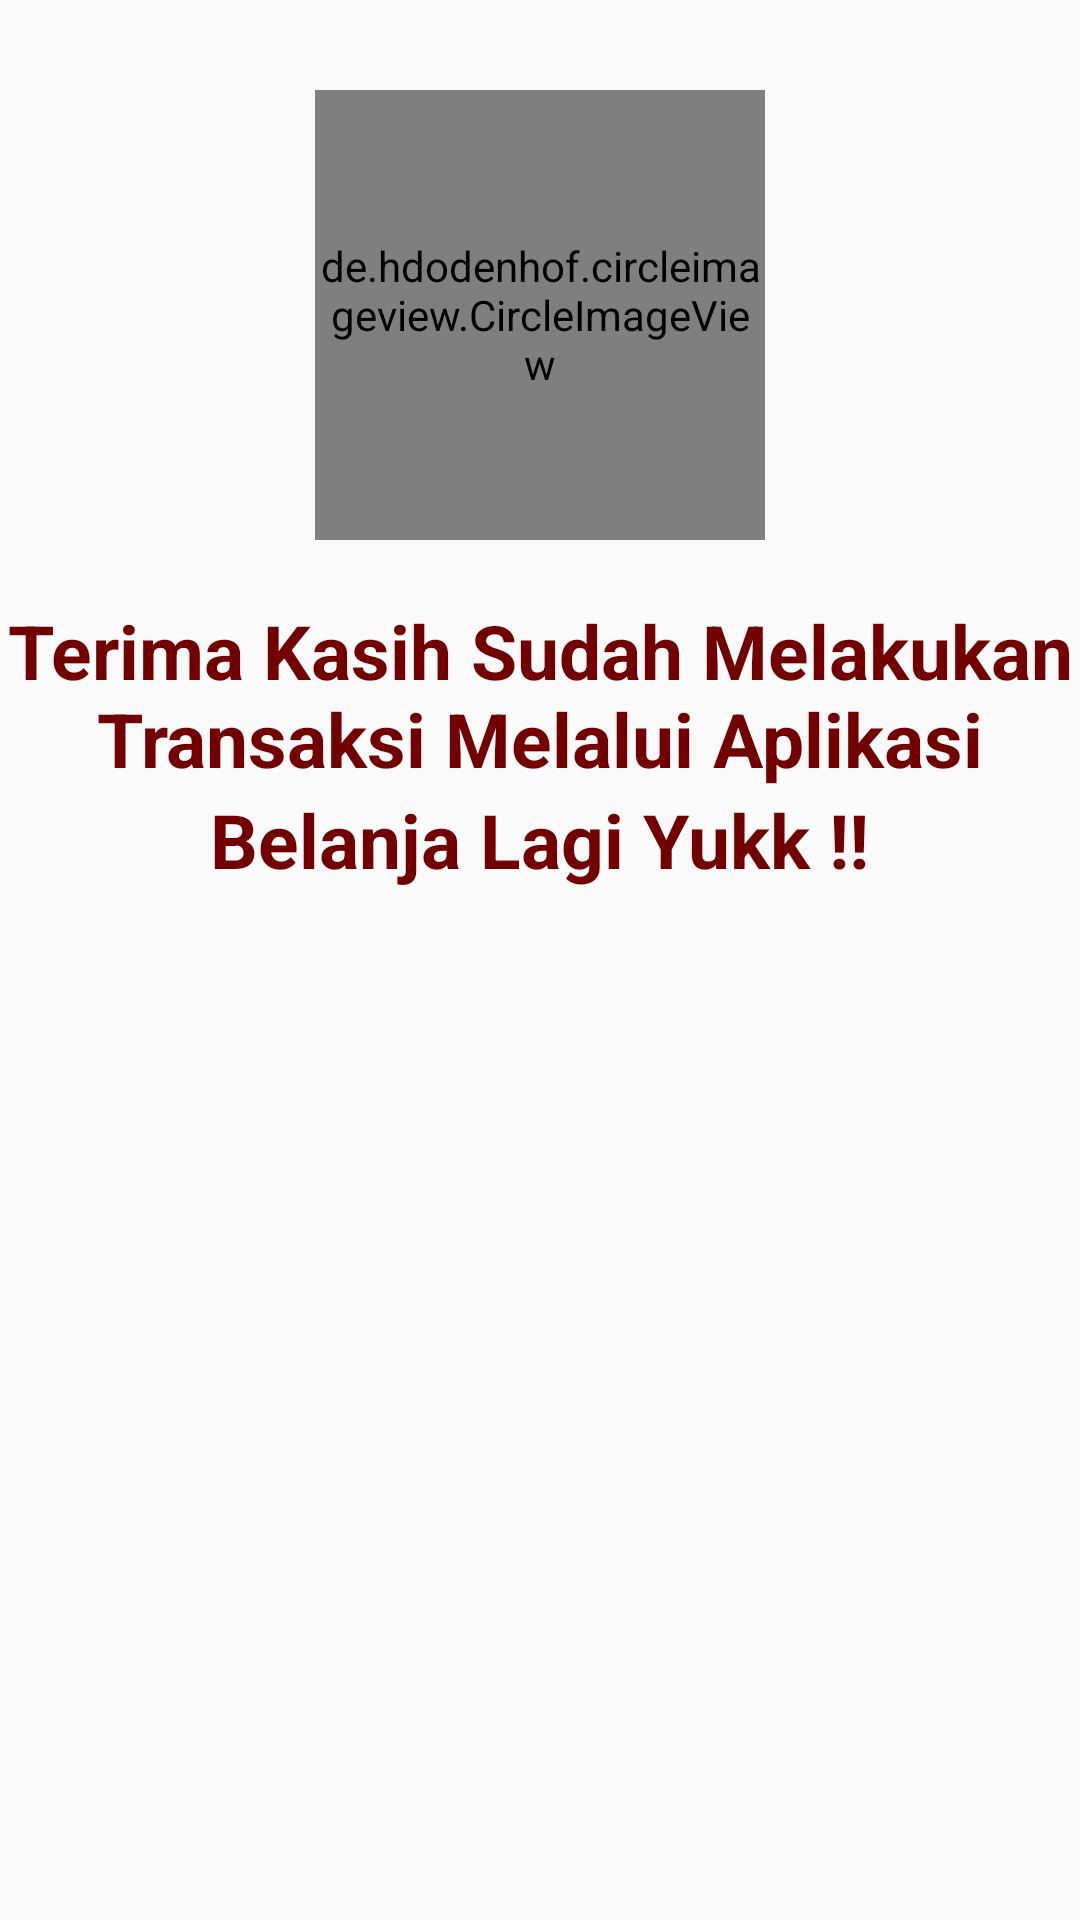

Reconstruct the res/layout file that produces this screen, plus the resources it refers to.
<!-- AndroidManifest.xml: application theme AppTheme -->
<!-- res/layout/sudah_dikonfirmasi.xml -->
<?xml version="1.0" encoding="utf-8"?>
<LinearLayout xmlns:android="http://schemas.android.com/apk/res/android"
    android:orientation="vertical"
    android:layout_width="match_parent"
    android:layout_height="match_parent">

    <de.hdodenhof.circleimageview.CircleImageView
        android:layout_width="150dp"
        android:layout_height="150dp"
        android:layout_gravity="center"
        android:layout_marginTop="30dp"
        android:src="@drawable/logosplash"/>
    <LinearLayout
        android:layout_marginTop="20dp"
        android:layout_gravity="center"
        android:layout_width="wrap_content"
        android:layout_height="wrap_content"
        android:orientation="vertical">

    <TextView
        android:textColor="@color/primary"
        android:textSize="25sp"
        android:textStyle="bold"
        android:textAlignment="center"
        android:text="Terima Kasih Sudah Melakukan Transaksi Melalui Aplikasi"
        android:layout_gravity="center_vertical"
        android:layout_width="wrap_content"
        android:layout_height="wrap_content" />

    <TextView
        android:textColor="@color/primary"
        android:textSize="25sp"
        android:textStyle="bold"
        android:textAlignment="center"
        android:text="Belanja Lagi Yukk !!"
        android:layout_gravity="center"
        android:layout_width="wrap_content"
        android:layout_height="wrap_content" />
    </LinearLayout>

</LinearLayout>
<!-- resources referenced by this layout -->
<resources>
  <color name="primary">#730000</color>
  <!-- drawable logosplash: png bitmap (drawable, 33262 bytes) -->
  <style name="AppTheme" parent="Theme.AppCompat.Light.NoActionBar">
  
          <item name="colorPrimary">@color/primary</item>
          <item name="colorPrimaryDark">@color/primary_dark</item>
          <item name="colorAccent">@color/primary</item>
  
          
      </style>
  <color name="primary_dark">#f5dc76</color>
</resources>
